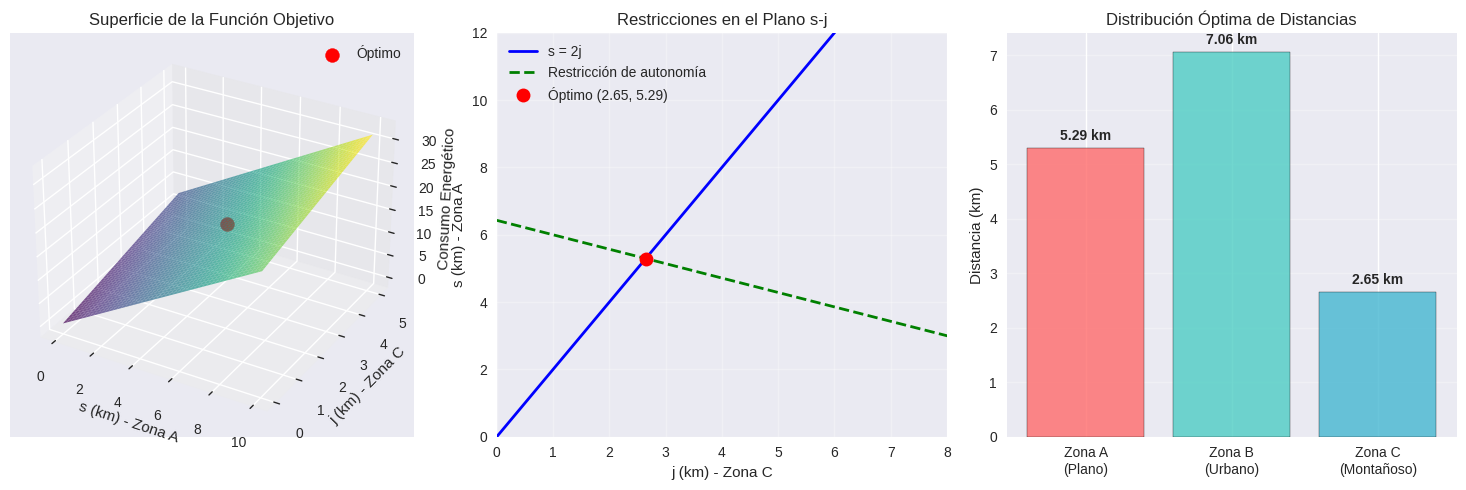
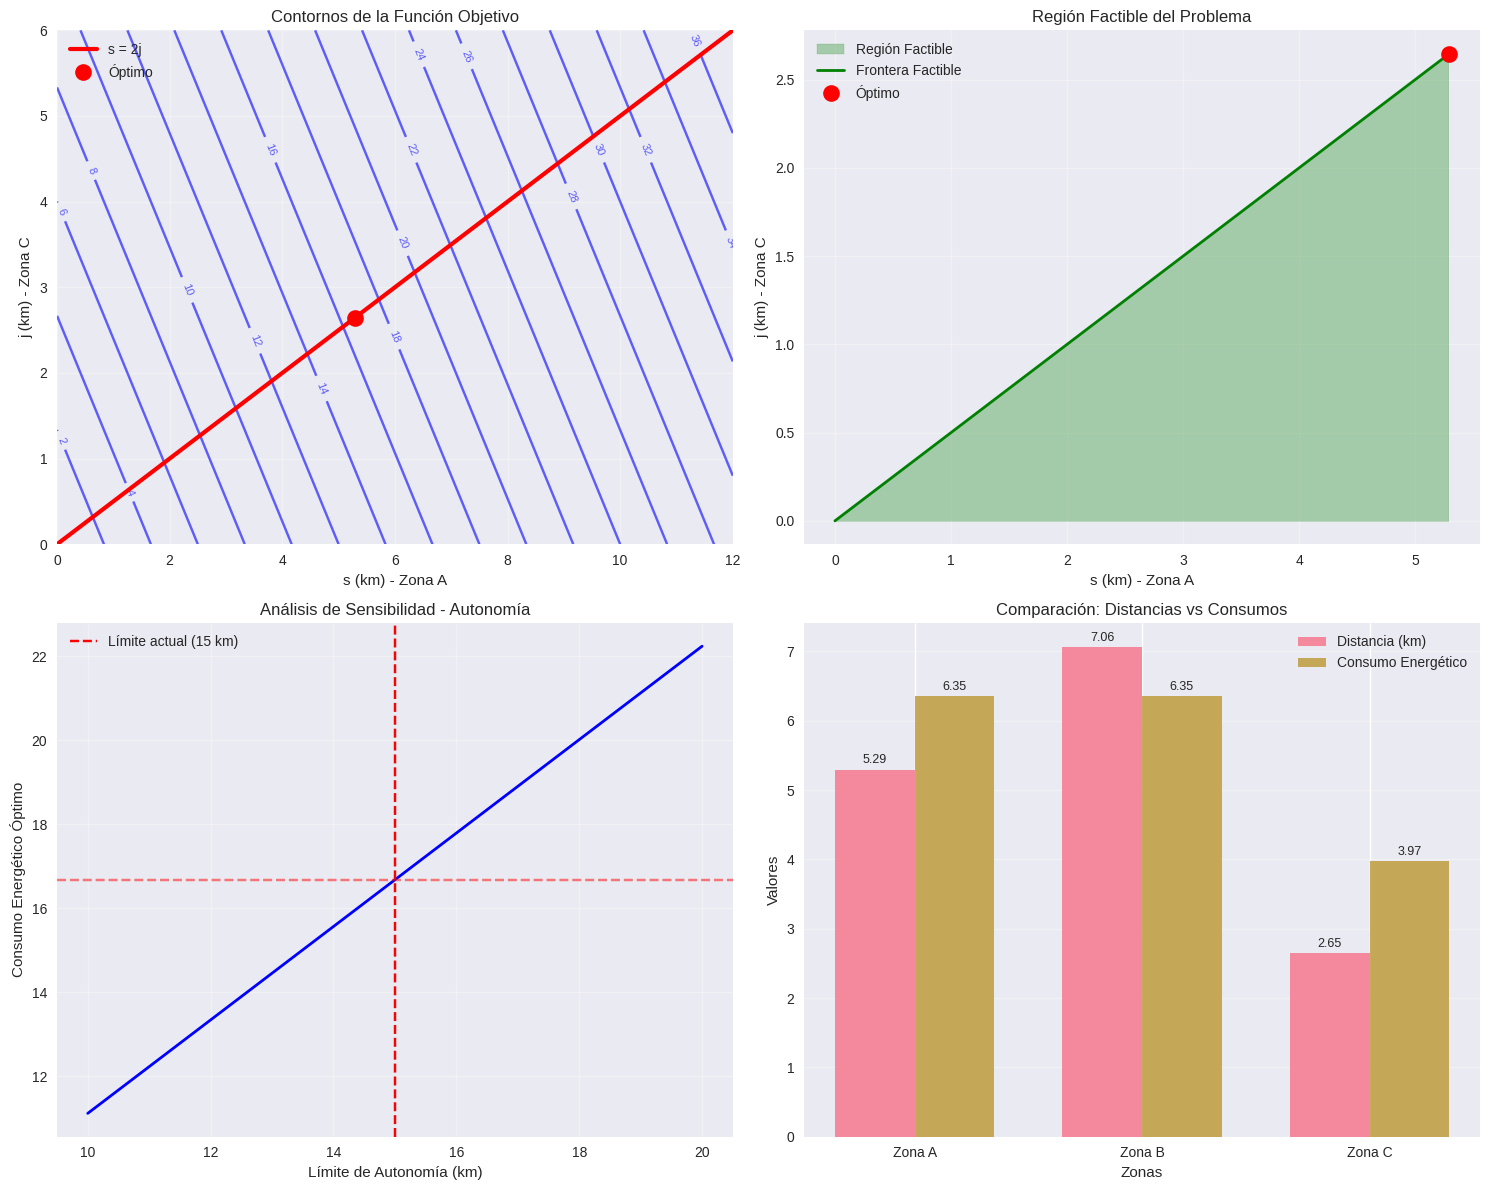
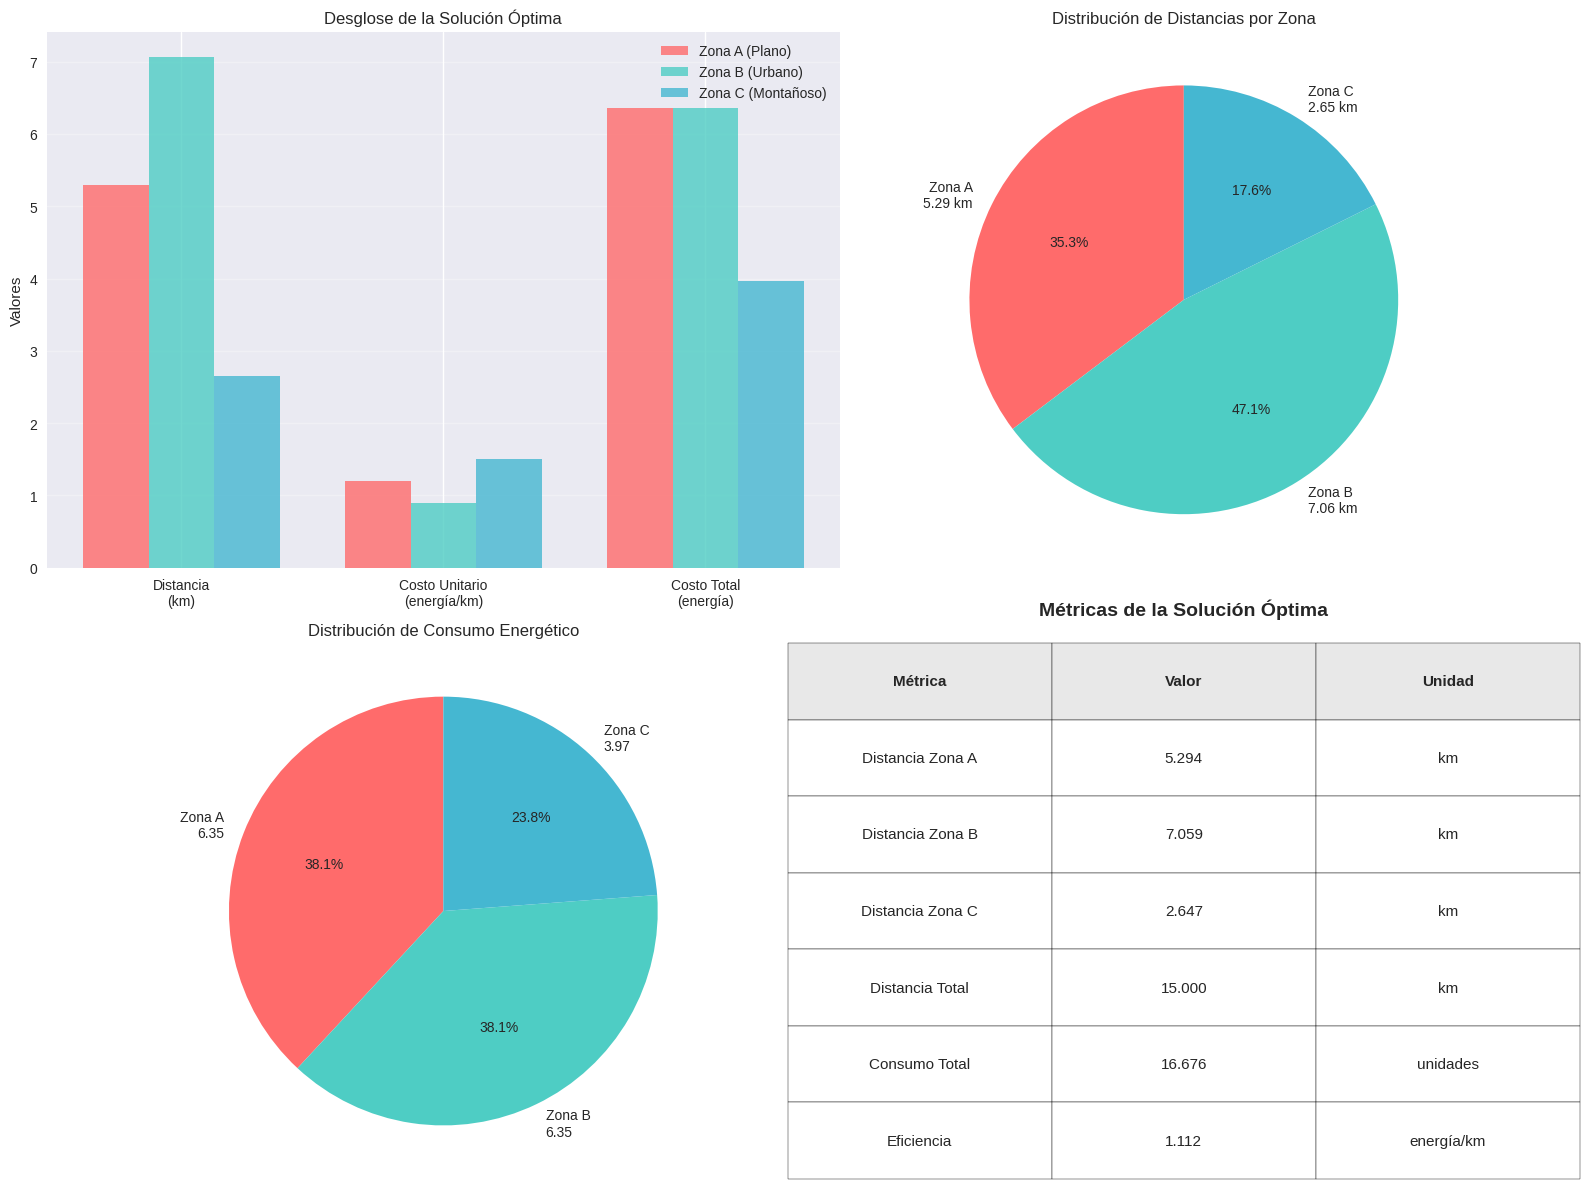

Here is the Python script that generated these plots, in order:
import numpy as np
import matplotlib.pyplot as plt
from mpl_toolkits.mplot3d import Axes3D
from matplotlib.patches import Polygon
import seaborn as sns

# Configurar estilo
plt.style.use('seaborn-v0_8')
sns.set_palette("husl")

class DroneVisualization:
    def __init__(self):
        self.c_A = 1.2
        self.c_B = 0.9  
        self.c_C = 1.5
        
    def objective_function(self, s, w, j):
        return self.c_A * s + self.c_B * w + self.c_C * j
    
    def plot_3d_surface(self):
        """
        Gráfica 3D de la función objetivo y restricciones
        """
        fig = plt.figure(figsize=(15, 5))
        
        # Solución óptima
        j_opt = 45/17
        s_opt = 2 * j_opt
        w_opt = (8/3) * j_opt
        
        # Subplot 1: Superficie de la función objetivo
        ax1 = fig.add_subplot(131, projection='3d')
        
        # Crear malla para la superficie
        s_range = np.linspace(0, 10, 50)
        j_range = np.linspace(0, 5, 50)
        S, J = np.meshgrid(s_range, j_range)
        
        # Calcular w usando la restricción w = (4/3)s
        W = (4/3) * S
        
        # Función objetivo
        Z = self.objective_function(S, W, J)
        
        # Superficie
        surf = ax1.plot_surface(S, J, Z, alpha=0.7, cmap='viridis')
        
        # Punto óptimo
        z_opt = self.objective_function(s_opt, w_opt, j_opt)
        ax1.scatter([s_opt], [j_opt], [z_opt], color='red', s=100, label='Óptimo')
        
        ax1.set_xlabel('s (km) - Zona A')
        ax1.set_ylabel('j (km) - Zona C')
        ax1.set_zlabel('Consumo Energético')
        ax1.set_title('Superficie de la Función Objetivo')
        ax1.legend()
        
        # Subplot 2: Restricciones en el plano s-j
        ax2 = fig.add_subplot(132)
        
        # Restricción s = 2j
        j_line = np.linspace(0, 8, 100)
        s_line = 2 * j_line
        ax2.plot(j_line, s_line, 'b-', linewidth=2, label='s = 2j')
        
        # Restricción de autonomía proyectada
        # s + w + j = 15, con w = (4/3)s
        # s + (4/3)s + j = 15
        # (7/3)s + j = 15
        j_autonomy = np.linspace(0, 15, 100)
        s_autonomy = (15 - j_autonomy) * 3/7
        ax2.plot(j_autonomy, s_autonomy, 'g--', linewidth=2, label='Restricción de autonomía')
        
        # Punto óptimo
        ax2.plot(j_opt, s_opt, 'ro', markersize=10, label=f'Óptimo ({j_opt:.2f}, {s_opt:.2f})')
        
        ax2.set_xlabel('j (km) - Zona C')
        ax2.set_ylabel('s (km) - Zona A')
        ax2.set_title('Restricciones en el Plano s-j')
        ax2.grid(True, alpha=0.3)
        ax2.legend()
        ax2.set_xlim(0, 8)
        ax2.set_ylim(0, 12)
        
        # Subplot 3: Distribución de distancias
        ax3 = fig.add_subplot(133)
        
        zones = ['Zona A\n(Plano)', 'Zona B\n(Urbano)', 'Zona C\n(Montañoso)']
        distances = [s_opt, w_opt, j_opt]
        colors = ['#FF6B6B', '#4ECDC4', '#45B7D1']
        
        bars = ax3.bar(zones, distances, color=colors, alpha=0.8, edgecolor='black')
        ax3.set_ylabel('Distancia (km)')
        ax3.set_title('Distribución Óptima de Distancias')
        ax3.grid(True, alpha=0.3, axis='y')
        
        # Añadir valores en las barras
        for bar, dist in zip(bars, distances):
            height = bar.get_height()
            ax3.text(bar.get_x() + bar.get_width()/2., height + 0.1,
                    f'{dist:.2f} km', ha='center', va='bottom', fontweight='bold')
        
        plt.tight_layout()
        plt.show()
        
    def plot_contour_analysis(self):
        """
        Análisis de contornos y gradientes
        """
        fig, ((ax1, ax2), (ax3, ax4)) = plt.subplots(2, 2, figsize=(15, 12))
        
        # Solución óptima
        j_opt = 45/17
        s_opt = 2 * j_opt
        w_opt = (8/3) * j_opt
        
        # Crear malla
        s_range = np.linspace(0, 12, 100)
        j_range = np.linspace(0, 6, 100)
        S, J = np.meshgrid(s_range, j_range)
        
        # Subplot 1: Contornos de la función objetivo
        W = (4/3) * S  # Usando la restricción w = (4/3)s
        Z = self.objective_function(S, W, J)
        
        contour1 = ax1.contour(S, J, Z, levels=20, colors='blue', alpha=0.6)
        ax1.clabel(contour1, inline=True, fontsize=8)
        
        # Restricción s = 2j
        j_line = np.linspace(0, 6, 100)
        s_line = 2 * j_line
        ax1.plot(s_line, j_line, 'r-', linewidth=3, label='s = 2j')
        
        # Punto óptimo
        ax1.plot(s_opt, j_opt, 'ro', markersize=12, label=f'Óptimo')
        
        ax1.set_xlabel('s (km) - Zona A')
        ax1.set_ylabel('j (km) - Zona C')
        ax1.set_title('Contornos de la Función Objetivo')
        ax1.legend()
        ax1.grid(True, alpha=0.3)
        
        # Subplot 2: Región factible
        # Crear región factible considerando todas las restricciones
        s_feas = np.linspace(0, 10, 1000)
        j_feas = s_feas / 2  # De s = 2j
        w_feas = (4/3) * s_feas  # De w = (4/3)s
        
        # Filtrar por restricción de autonomía
        total_dist = s_feas + w_feas + j_feas
        feasible_mask = total_dist <= 15
        
        s_feasible = s_feas[feasible_mask]
        j_feasible = j_feas[feasible_mask]
        
        ax2.fill_between(s_feasible, 0, j_feasible, alpha=0.3, color='green', label='Región Factible')
        ax2.plot(s_feasible, j_feasible, 'g-', linewidth=2, label='Frontera Factible')
        ax2.plot(s_opt, j_opt, 'ro', markersize=12, label='Óptimo')
        
        ax2.set_xlabel('s (km) - Zona A')
        ax2.set_ylabel('j (km) - Zona C')
        ax2.set_title('Región Factible del Problema')
        ax2.legend()
        ax2.grid(True, alpha=0.3)
        
        # Subplot 3: Análisis de sensibilidad
        # Variar el límite de autonomía
        autonomy_limits = np.linspace(10, 20, 50)
        optimal_energies = []
        
        for limit in autonomy_limits:
            # j = limit * 3/17 (de la solución analítica generalizada)
            j_temp = limit * 3/17
            s_temp = 2 * j_temp
            w_temp = (8/3) * j_temp
            energy = self.objective_function(s_temp, w_temp, j_temp)
            optimal_energies.append(energy)
        
        ax3.plot(autonomy_limits, optimal_energies, 'b-', linewidth=2)
        ax3.axvline(x=15, color='r', linestyle='--', label='Límite actual (15 km)')
        ax3.axhline(y=self.objective_function(s_opt, w_opt, j_opt), color='r', linestyle='--', alpha=0.5)
        
        ax3.set_xlabel('Límite de Autonomía (km)')
        ax3.set_ylabel('Consumo Energético Óptimo')
        ax3.set_title('Análisis de Sensibilidad - Autonomía')
        ax3.legend()
        ax3.grid(True, alpha=0.3)
        
        # Subplot 4: Comparación de consumos por zona
        zones = ['Zona A', 'Zona B', 'Zona C']
        distances = [s_opt, w_opt, j_opt]
        unit_costs = [self.c_A, self.c_B, self.c_C]
        total_costs = [d * c for d, c in zip(distances, unit_costs)]
        
        x = np.arange(len(zones))
        width = 0.35
        
        bars1 = ax4.bar(x - width/2, distances, width, label='Distancia (km)', alpha=0.8)
        bars2 = ax4.bar(x + width/2, total_costs, width, label='Consumo Energético', alpha=0.8)
        
        ax4.set_xlabel('Zonas')
        ax4.set_ylabel('Valores')
        ax4.set_title('Comparación: Distancias vs Consumos')
        ax4.set_xticks(x)
        ax4.set_xticklabels(zones)
        ax4.legend()
        ax4.grid(True, alpha=0.3, axis='y')
        
        # Añadir valores en las barras
        for bars in [bars1, bars2]:
            for bar in bars:
                height = bar.get_height()
                ax4.text(bar.get_x() + bar.get_width()/2., height + 0.05,
                        f'{height:.2f}', ha='center', va='bottom', fontsize=9)
        
        plt.tight_layout()
        plt.show()
        
    def plot_optimization_summary(self):
        """
        Resumen visual de la optimización
        """
        fig, ((ax1, ax2), (ax3, ax4)) = plt.subplots(2, 2, figsize=(16, 12))
        
        # Solución óptima
        j_opt = 45/17
        s_opt = 2 * j_opt
        w_opt = (8/3) * j_opt
        total_energy = self.objective_function(s_opt, w_opt, j_opt)
        
        # Subplot 1: Diagrama de barras con desglose
        categories = ['Distancia\n(km)', 'Costo Unitario\n(energía/km)', 'Costo Total\n(energía)']
        zona_a = [s_opt, self.c_A, s_opt * self.c_A]
        zona_b = [w_opt, self.c_B, w_opt * self.c_B]
        zona_c = [j_opt, self.c_C, j_opt * self.c_C]
        
        x = np.arange(len(categories))
        width = 0.25
        
        ax1.bar(x - width, zona_a, width, label='Zona A (Plano)', color='#FF6B6B', alpha=0.8)
        ax1.bar(x, zona_b, width, label='Zona B (Urbano)', color='#4ECDC4', alpha=0.8)
        ax1.bar(x + width, zona_c, width, label='Zona C (Montañoso)', color='#45B7D1', alpha=0.8)
        
        ax1.set_ylabel('Valores')
        ax1.set_title('Desglose de la Solución Óptima')
        ax1.set_xticks(x)
        ax1.set_xticklabels(categories)
        ax1.legend()
        ax1.grid(True, alpha=0.3, axis='y')
        
        # Subplot 2: Gráfico de pastel - Distribución de distancias
        sizes = [s_opt, w_opt, j_opt]
        labels = [f'Zona A\n{s_opt:.2f} km', f'Zona B\n{w_opt:.2f} km', f'Zona C\n{j_opt:.2f} km']
        colors = ['#FF6B6B', '#4ECDC4', '#45B7D1']
        
        wedges, texts, autotexts = ax2.pie(sizes, labels=labels, colors=colors, autopct='%1.1f%%',
                                          startangle=90, textprops={'fontsize': 10})
        ax2.set_title('Distribución de Distancias por Zona')
        
        # Subplot 3: Gráfico de pastel - Distribución de consumo energético
        energy_sizes = [s_opt * self.c_A, w_opt * self.c_B, j_opt * self.c_C]
        energy_labels = [f'Zona A\n{energy_sizes[0]:.2f}', f'Zona B\n{energy_sizes[1]:.2f}', f'Zona C\n{energy_sizes[2]:.2f}']
        
        wedges2, texts2, autotexts2 = ax3.pie(energy_sizes, labels=energy_labels, colors=colors, 
                                             autopct='%1.1f%%', startangle=90, textprops={'fontsize': 10})
        ax3.set_title('Distribución de Consumo Energético')
        
        # Subplot 4: Métricas clave
        ax4.axis('off')
        
        # Crear tabla de métricas
        metrics_data = [
            ['Métrica', 'Valor', 'Unidad'],
            ['Distancia Zona A', f'{s_opt:.3f}', 'km'],
            ['Distancia Zona B', f'{w_opt:.3f}', 'km'],
            ['Distancia Zona C', f'{j_opt:.3f}', 'km'],
            ['Distancia Total', f'{s_opt + w_opt + j_opt:.3f}', 'km'],
            ['Consumo Total', f'{total_energy:.3f}', 'unidades'],
            ['Eficiencia', f'{total_energy/(s_opt + w_opt + j_opt):.3f}', 'energía/km']
        ]
        
        table = ax4.table(cellText=metrics_data[1:], colLabels=metrics_data[0],
                         cellLoc='center', loc='center', bbox=[0, 0, 1, 1])
        table.auto_set_font_size(False)
        table.set_fontsize(11)
        table.scale(1, 2)
        
        # Colorear encabezados
        for i in range(3):
            table[(0, i)].set_facecolor('#E8E8E8')
            table[(0, i)].set_text_props(weight='bold')
        
        ax4.set_title('Métricas de la Solución Óptima', pad=20, fontsize=14, fontweight='bold')
        
        plt.tight_layout()
        plt.show()

# Crear visualizaciones
print("GENERANDO VISUALIZACIONES...")
print("="*50)

visualizer = DroneVisualization()

print("\n1. Generando gráficas 3D y análisis de superficie...")
visualizer.plot_3d_surface()

print("\n2. Generando análisis de contornos y sensibilidad...")
visualizer.plot_contour_analysis()

print("\n3. Generando resumen de optimización...")
visualizer.plot_optimization_summary()

print("\n¡Visualizaciones completadas!")
